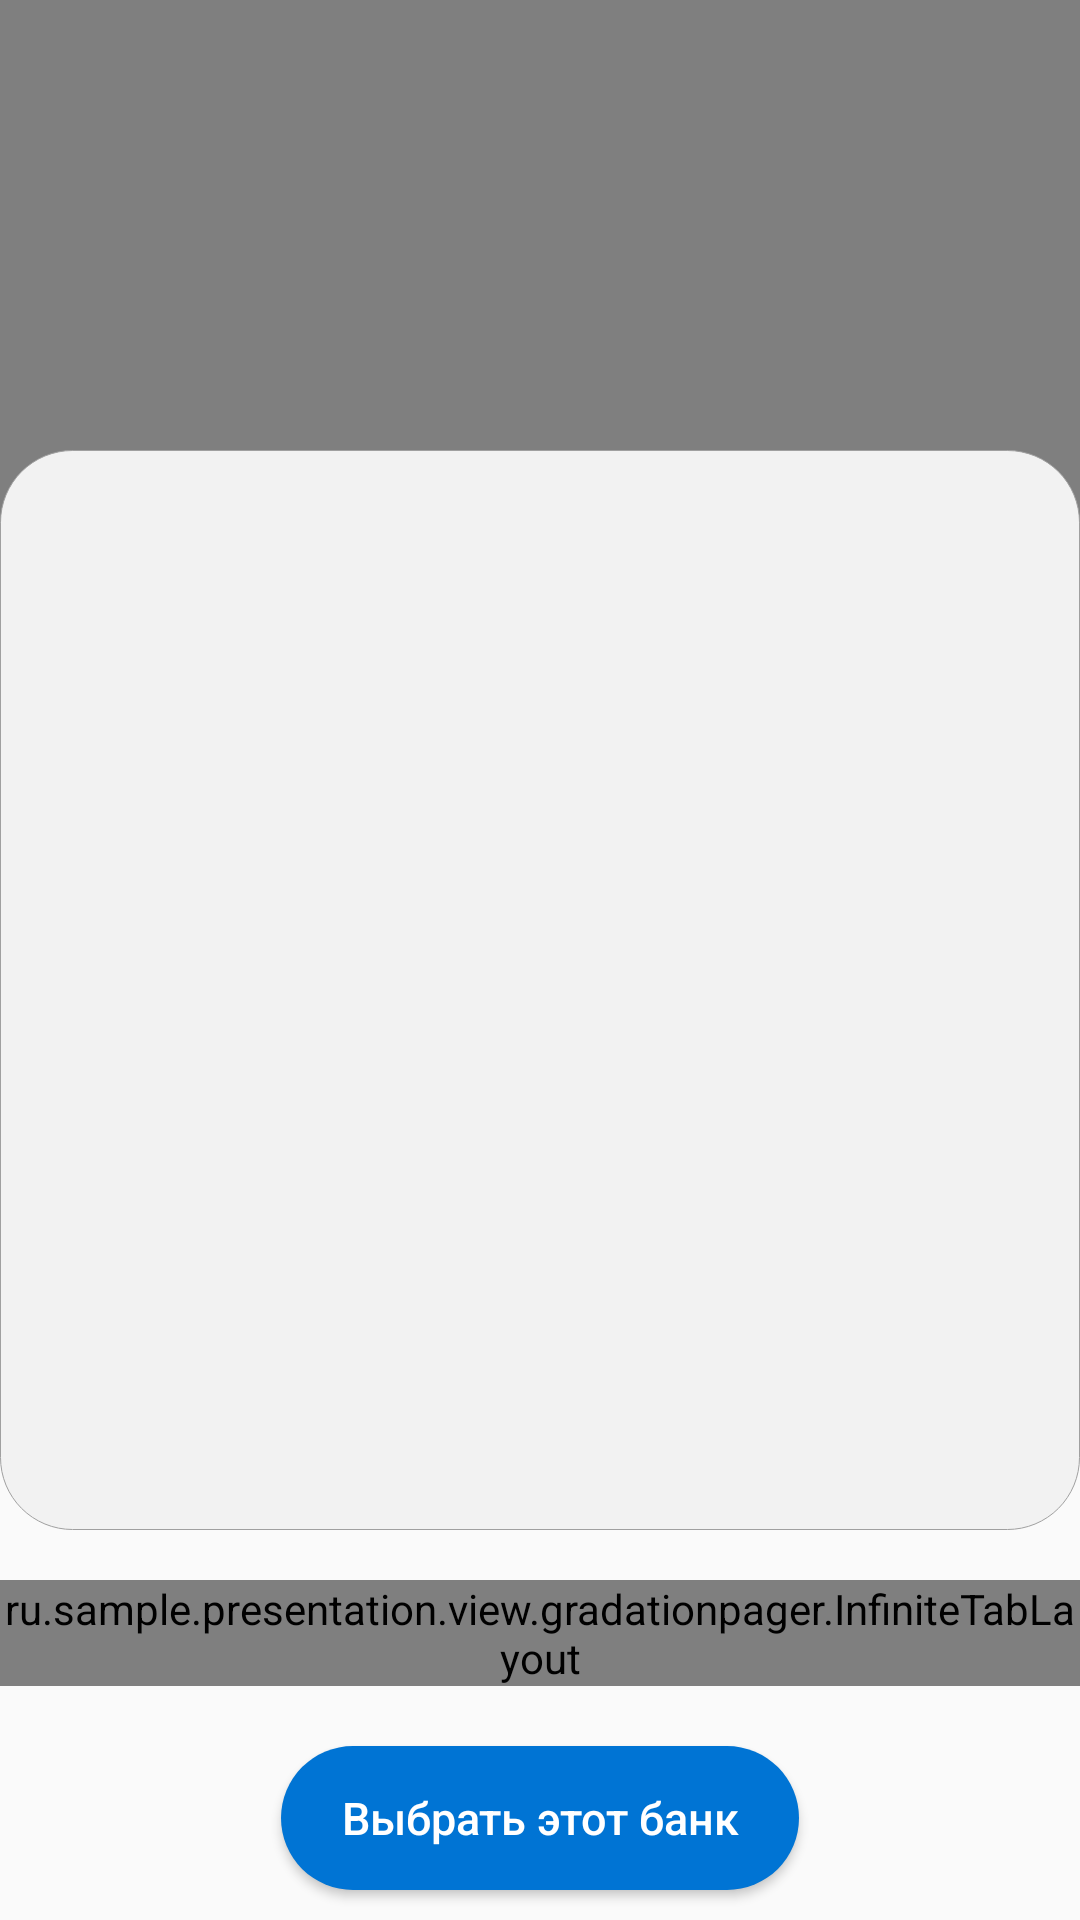

Reconstruct the res/layout file that produces this screen, plus the resources it refers to.
<!-- AndroidManifest.xml: application theme AppTheme -->
<!-- res/layout/fragment_bank_details.xml -->
<?xml version="1.0" encoding="utf-8"?>
<RelativeLayout
    android:id="@+id/rl_bank_details"
    xmlns:android="http://schemas.android.com/apk/res/android"
    xmlns:app="http://schemas.android.com/apk/res-auto"
    android:layout_width="match_parent"
    android:layout_height="match_parent">

    <com.google.android.material.appbar.AppBarLayout
        android:id="@+id/appBar"
        style="@style/AppBarStyle"
        android:layout_width="match_parent"
        android:layout_height="wrap_content"
        android:background="@android:color/transparent">

        <androidx.appcompat.widget.Toolbar
            android:id="@+id/toolbar"
            style="@style/ToolBarStyle"
            android:layout_width="match_parent"
            android:layout_height="@dimen/height_tool_bar"
            android:minHeight="@dimen/height_tool_bar"
            app:title="Action" />
    </com.google.android.material.appbar.AppBarLayout >

    <FrameLayout
        android:id="@+id/fl_main"
        android:layout_width="match_parent"
        android:layout_height="wrap_content"
        android:layout_above="@+id/rl_bottom"
        android:layout_alignParentTop="true">

        <RelativeLayout
            android:id="@+id/rl_pager"
            android:layout_width="match_parent"
            android:layout_height="350dp"
            android:layout_gravity="top">

            <ru.sample.presentation.view.gradationpager.GradationViewPager
                android:id="@+id/gradationViewPager"
                android:layout_width="match_parent"
                android:layout_height="match_parent" />
        </RelativeLayout>

        <RelativeLayout
            android:id="@+id/rl_tariffs"
            style="@style/ContentLayoutStroke"
            android:paddingStart="@dimen/content_layout_padding"
            android:paddingEnd="@dimen/content_layout_padding"
            android:layout_width="match_parent"
            android:layout_height="360dp"
            android:layout_gravity="bottom">

            <androidx.recyclerview.widget.RecyclerView
                android:id="@+id/rv_tariffs"
                android:layout_width="match_parent"
                android:layout_height="match_parent">

            </androidx.recyclerview.widget.RecyclerView>
            <include
                layout="@layout/view_progress_small"
                android:visibility="gone" />
        </RelativeLayout>
    </FrameLayout>

    <RelativeLayout
        android:id="@+id/rl_bottom"
        android:layout_width="match_parent"
        android:layout_height="130dp"
        android:layout_alignParentBottom="true">

        <ru.sample.presentation.view.gradationpager.InfiniteTabLayout
            android:id="@+id/tabBanks"
            style="@style/AppTabLayout"
            android:layout_width="match_parent"
            android:layout_height="wrap_content"
            android:layout_above="@+id/btn_select_bank"
            app:tabGravity="center"
            app:tabMode="scrollable"
            app:tabRippleColor="@null">

        </ru.sample.presentation.view.gradationpager.InfiniteTabLayout>

        <Button
            android:id="@+id/btn_select_bank"
            style="@style/RoundedButtonBlue"
            android:layout_width="wrap_content"
            android:layout_height="wrap_content"
            android:layout_alignParentBottom="true"
            android:layout_centerHorizontal="true"
            android:layout_marginTop="20dp"
            android:layout_marginBottom="10dp"
            android:text="@string/select_this_bank" />
    </RelativeLayout>

    <include
        layout="@layout/view_progress"
        android:visibility="gone" />

</RelativeLayout>
<!-- res/layout/view_progress_small.xml (included above) -->
<RelativeLayout xmlns:android="http://schemas.android.com/apk/res/android"
    android:id="@+id/rl_progress_small"
    android:layout_width="match_parent"
    android:layout_height="match_parent"
    android:background="@color/background_pb"
    android:clickable="true"
    android:elevation="10dp"
    android:visibility="gone">

    <ProgressBar
        android:id="@+id/progressBar"
        style="?android:attr/progressBarStyle"
        android:layout_width="wrap_content"
        android:layout_height="wrap_content"
        android:layout_centerInParent="true" />
</RelativeLayout>
<!-- res/layout/view_progress.xml (included above) -->
<RelativeLayout xmlns:android="http://schemas.android.com/apk/res/android"
    android:id="@+id/rl_progress"
    android:layout_width="match_parent"
    android:layout_height="match_parent"
    android:background="@color/background_pb"
    android:clickable="true"
    android:elevation="10dp"
    android:visibility="gone">

  <ProgressBar
      android:id="@+id/progressBar"
      style="?android:attr/progressBarStyle"
      android:layout_width="200dp"
      android:layout_height="200dp"
      android:layout_centerInParent="true" />
</RelativeLayout>
<!-- resources referenced by this layout -->
<resources>
  <color name="background_pb">#caffffff</color>
  <dimen name="content_layout_padding">24dp</dimen>
  <dimen name="height_tool_bar">72dp</dimen>
  <string name="select_this_bank">Выбрать этот банк</string>
  <style name="AppBarStyle">
          <item name="android:stateListAnimator">@null</item>
          <item name="android:contentInsetStart">0dp</item>
      </style>
  <style name="AppTabLayout" parent="Widget.Design.TabLayout">
  
          <item name="tabIndicatorColor">?attr/colorAccent</item>
          <item name="tabIndicatorHeight">0dp</item>
  
  
          <item name="tabBackground">@android:color/transparent</item>
          <item name="tabTextAppearance">@style/AppTabTextAppearance</item>
          <item name="tabSelectedTextColor">@color/titleTextColor</item>
      </style>
  <style name="ContentLayoutStroke">
          <item name="android:background">@drawable/shape_content_stroke</item>
      </style>
  <style name="RoundedButtonBlue">
          <item name="android:background">@drawable/dialog_btn_rounded_blue</item>
          <item name="android:textColor">#ffffff</item>
          <item name="android:paddingLeft">20dp</item>
          <item name="android:paddingRight">20dp</item>
          <item name="android:textAllCaps">false</item>
          <item name="android:textSize">15sp</item>
          <item name="android:elevation">2dp</item>
          <item name="android:stateListAnimator">@null</item>
      </style>
  <style name="ToolBarStyle" />
  <style name="AppTheme" parent="AppBaseTheme" />
  <style name="AppTabTextAppearance" parent="TextAppearance.Design.Tab">
          <item name="android:textSize">@dimen/font_size_body_Description</item>
          <item name="android:fontFamily">sans-serif</item>
          <item name="android:textColor">@color/subTextColor</item>
          <item name="textAllCaps">false</item>
      </style>
  <color name="titleTextColor">#272727</color>
  <!-- drawable dialog_btn_rounded_blue (drawable) -->
  <?xml version="1.0" encoding="utf-8"?>
  <selector
      xmlns:android="http://schemas.android.com/apk/res/android">
  
  
      <item
          android:drawable="@drawable/sm_shape_btn_disabled_rounded"
          android:state_enabled="false"
          />
  
      <item
          android:drawable="@drawable/shape_btn_rounded_blue" />
  
  </selector>
  <style name="AppBaseTheme" parent="Theme.AppCompat.Light.NoActionBar">
          
          <item name="colorAccent">@color/colorAccent</item>
          <item name="colorPrimary">@color/colorPrimary</item>
          <item name="colorPrimaryDark">@color/colorPrimaryDark</item>
          <item name="android:windowContentOverlay">@null</item>
          <item name="android:navigationBarColor">@color/colorPrimaryDark</item>
          <item name="android:homeAsUpIndicator">@drawable/ic_back1</item>
      </style>
  <dimen name="font_size_body_Description">16sp</dimen>
  <color name="subTextColor">#A0A0A0</color>
  <color name="background">#F2F2F2</color>
  <color name="strokeColor">#A0A0A0</color>
  <dimen name="content_layout_radius">24dp</dimen>
  <!-- drawable sm_shape_btn_disabled_rounded (drawable) -->
  <?xml version="1.0" encoding="utf-8"?>
  <shape
      xmlns:android="http://schemas.android.com/apk/res/android"
      android:shape="rectangle">
  
      <solid android:color="@color/buttonDisabledColor" />
  
      <corners
          android:bottomLeftRadius="26dp"
          android:bottomRightRadius="26dp"
          android:topLeftRadius="26dp"
          android:topRightRadius="26dp" />
  
  </shape>
  <color name="colorAccent">#0074D4</color>
  <color name="colorPrimary">#F2F2F2</color>
  <color name="colorPrimaryDark">#F2F2F2</color>
  <color name="buttonDisabledColor">#DEDEDE</color>
  <color name="buttonColorRipple">#01427C</color>
  <color name="dialogBaseColor">#FAFAFA</color>
  <color name="buttonBackgroundColor">#0074D4</color>
</resources>
